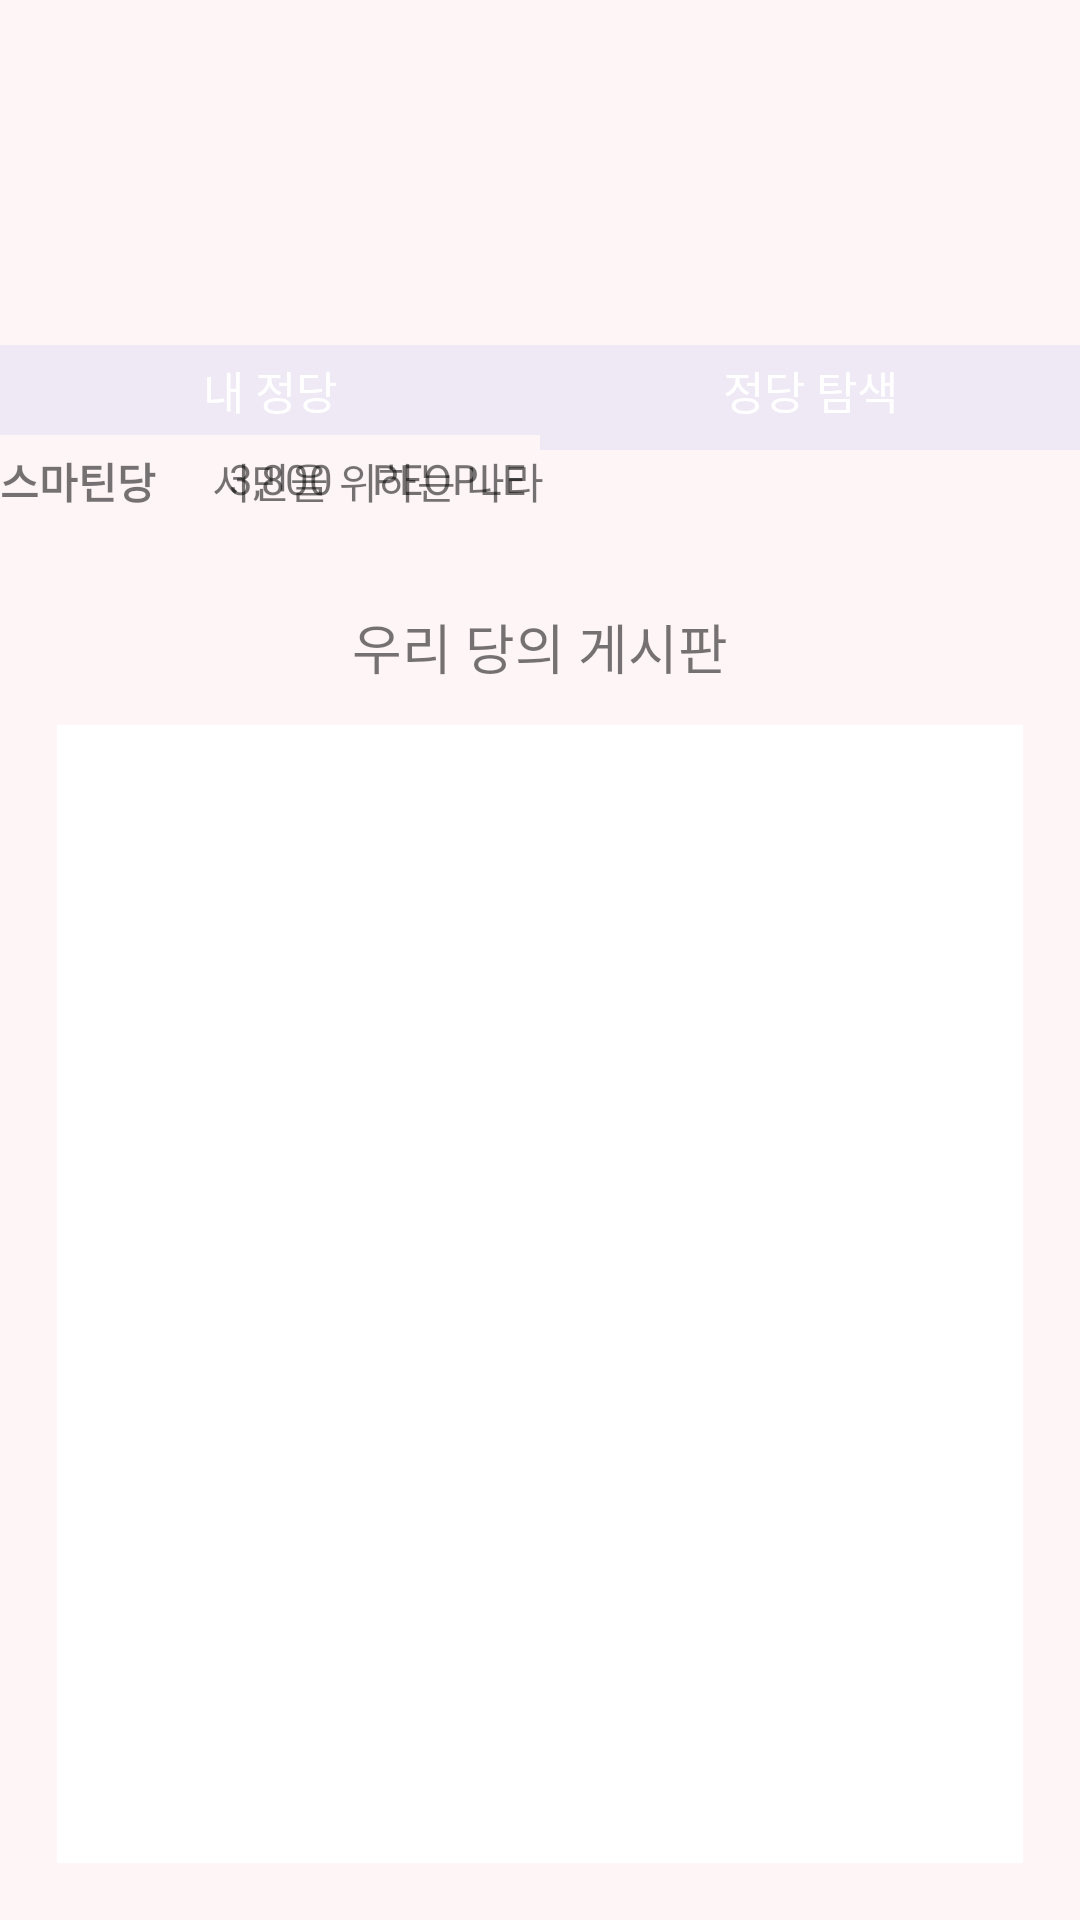

Android layout source for this screen:
<!-- AndroidManifest.xml: application theme Theme.AppCompat.Light.NoActionBar -->
<!-- res/layout/fragment_myjungdangs_null.xml -->
<?xml version="1.0" encoding="utf-8"?>
<RelativeLayout xmlns:android="http://schemas.android.com/apk/res/android"
    android:id="@+id/my_jungdang_layout"
    xmlns:app="http://schemas.android.com/apk/res-auto"
    android:orientation="vertical"
    android:layout_width="match_parent"
    android:background="@color/colorBackground"

    android:layout_height="match_parent">
    <RelativeLayout
        android:layout_width="match_parent"
        android:layout_height="match_parent"
        android:layout_marginTop="115dp"
        >
        <LinearLayout
            android:id="@+id/text_myjungdang"
            android:layout_width="fill_parent"
            android:layout_height="30dp"
            android:orientation="horizontal"
            >
            <TextView
                android:layout_width="0dp"
                android:layout_height="fill_parent"
                android:layout_weight="1"
                android:text="내 정당"
                android:textSize="15dp"
                android:textColor="@color/colorTextPrimary"
                android:textAlignment="center"
                android:gravity="center_vertical"
                android:background="@color/colorPrimary"
                />
            <TextView
                android:id="@+id/search_jungdang"
                android:layout_width="0dp"
                android:layout_height="fill_parent"
                android:layout_weight="1"
                android:text="정당 탐색"
                android:textSize="15dp"
                android:gravity="center_vertical"
                android:textColor="@color/colorTextPrimary"
                android:textAlignment="center"
                android:background="@color/colorPrimary"
                />

        </LinearLayout>
        <LinearLayout
            android:layout_below="@id/text_myjungdang"
            android:id="@+id/image_myjungdang"
            android:layout_width="fill_parent"
            android:layout_height="5dp"
            android:orientation="horizontal"
            >
            <TextView
                android:layout_width="0dp"
                android:layout_height="fill_parent"
                android:layout_weight="1"
                android:background="@color/colorSelect"
                />
            <TextView
                android:layout_width="0dp"
                android:layout_height="fill_parent"
                android:layout_weight="1"
                android:background="@color/colorPrimary"
                />
        </LinearLayout>

        <FrameLayout
            android:id="@+id/frame"
            android:layout_width="match_parent"
            android:layout_height="wrap_content"
            android:layout_below="@+id/image_myjungdang"
            android:layout_alignParentLeft="true"
            android:layout_alignParentStart="true">

            <RelativeLayout
                android:layout_width="wrap_content"
                android:layout_height="wrap_content"
                android:layout_alignParentTop="true"
                android:layout_alignParentLeft="true"
                android:layout_alignParentStart="true"
                android:weightSum="1"
                android:id="@+id/relativeLayout2">

                <TextView
                    android:id="@+id/mydang_name"
                    android:layout_width="wrap_content"
                    android:layout_height="wrap_content"
                    android:layout_alignEnd="@+id/myjungdang_color"
                    android:layout_alignLeft="@+id/myjungdang_color"
                    android:layout_alignRight="@+id/myjungdang_color"
                    android:layout_alignStart="@+id/myjungdang_color"
                    android:layout_below="@+id/myjungdang_color"
                    android:text="스마틴당"
                    android:textAlignment="center"
                    android:textColor="@color/colorText"
                    android:textStyle="bold" />

                <ImageView
                    android:id="@+id/my_jungdang_bar"
                    android:layout_width="200dp"
                    android:layout_height="3dp"
                    android:background="@color/colorText"
                    android:layout_centerVertical="true"
                    android:layout_toRightOf="@+id/myjungdang_color"
                    android:layout_toEndOf="@+id/myjungdang_color"
                    android:layout_marginLeft="26dp"
                    android:layout_marginStart="26dp" />

                <LinearLayout
                    android:id="@+id/linearLayout"
                    android:layout_width="wrap_content"
                    android:layout_height="wrap_content"
                    android:gravity="center_horizontal"
                    android:layout_below="@+id/myjungdang_color"
                    android:layout_alignLeft="@+id/my_jungdang_bar"
                    android:layout_alignStart="@+id/my_jungdang_bar"
                    android:layout_alignRight="@+id/my_jungdang_bar"
                    android:layout_alignEnd="@+id/my_jungdang_bar">

                    <TextView
                        android:id="@+id/mydang_people"
                        android:layout_width="wrap_content"
                        android:layout_height="wrap_content"
                        android:layout_alignBaseline="@+id/people"
                        android:layout_alignBottom="@+id/people"
                        android:layout_centerHorizontal="true"
                        android:text="3,800"
                        android:textColor="@color/colorText" />

                    <TextView
                        android:id="@+id/people"
                        android:layout_width="wrap_content"
                        android:layout_height="wrap_content"
                        android:layout_alignBottom="@+id/myjungdang_color"
                        android:layout_marginLeft="13dp"
                        android:layout_marginStart="13dp"
                        android:layout_toRightOf="@+id/mydang_people"
                        android:text="PEOPLE"
                        android:textColor="@color/colorText" />


                </LinearLayout>

                <TextView
                    android:id="@+id/mydang_ideology"
                    android:layout_width="wrap_content"
                    android:layout_height="wrap_content"
                    android:text="서민을 위하는 나라"
                    android:textAlignment="center"
                    android:textColor="@color/colorText"
                    android:layout_alignTop="@+id/myjungdang_color"
                    android:layout_alignRight="@+id/my_jungdang_bar"
                    android:layout_alignEnd="@+id/my_jungdang_bar"
                    android:layout_alignLeft="@+id/my_jungdang_bar"
                    android:layout_alignStart="@+id/my_jungdang_bar" />

            </RelativeLayout>


        </FrameLayout>
        <RelativeLayout
            android:layout_below="@id/frame"
            android:layout_width="match_parent"
            android:layout_height="match_parent"
            android:layout_margin="19dp">
            <ImageView
                android:id="@+id/var1"
                android:layout_width="match_parent"
                android:layout_height="1dp"
                android:background="@color/colorText"
                android:layout_marginLeft="20dp"
                android:layout_marginRight="20dp"
                android:layout_marginTop="5dp"
                android:layout_marginBottom="5dp"
                />
            <TextView
                android:layout_below="@id/var1"
                android:id="@+id/my_dang"
                android:textColor="@color/colorText"
                android:layout_width="match_parent"
                android:layout_height="30dp"
                android:gravity="center_vertical"
                android:textSize="18dp"
                android:text="우리 당의 게시판"
                android:textAlignment="center" />
            <ImageView
                android:layout_below="@id/my_dang"
                android:id="@+id/var2"
                android:layout_width="match_parent"
                android:layout_height="1dp"
                android:background="@color/colorText"
                android:layout_marginLeft="20dp"
                android:layout_marginRight="20dp"
                android:layout_marginTop="5dp"
                android:layout_marginBottom="5dp"
                />

            <RelativeLayout
                android:orientation="horizontal"
                android:layout_below="@id/var2"
                android:layout_width="match_parent"
                android:layout_height="match_parent">

                <android.support.v7.widget.RecyclerView
                    android:background="@color/colorTextPrimary"
                    android:id="@+id/my_jungdang_board"
                    android:layout_width="match_parent"
                    android:layout_height="match_parent"
                    android:layout_alignParentTop="true"
                    android:layout_alignParentLeft="true"
                    android:layout_alignParentStart="true">

                </android.support.v7.widget.RecyclerView>
            </RelativeLayout>
        </RelativeLayout>
        
    </RelativeLayout>

</RelativeLayout>
<!-- resources referenced by this layout -->
<resources>
  <color name="colorBackground">#fef5f6</color>
  <color name="colorPrimary">#efe8f5</color>
  <color name="colorTextPrimary">#FFFFFF</color>
</resources>
